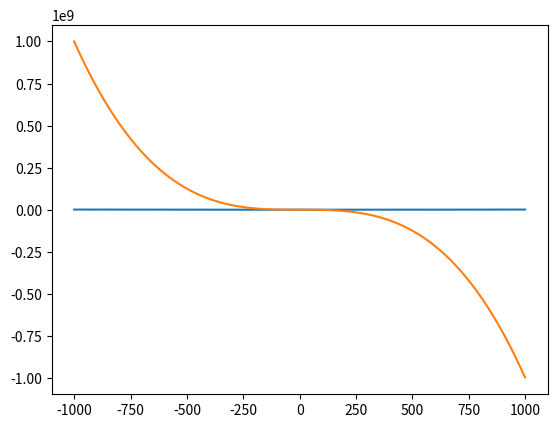

The matplotlib source for this figure:
# ---
# jupyter:
#   jupytext:
#     text_representation:
#       extension: .py
#       format_name: light
#       format_version: '1.5'
#       jupytext_version: 1.14.0
#   kernelspec:
#     display_name: Python 3 (ipykernel)
#     language: python
#     name: python3
# ---

# +
import matplotlib.pyplot as plt 
import numpy as np

x1 = np.arange(-1000, 1000, 1)
plt.plot(x1, x1**2)
plt.show()

plt.plot(x1, -x1**3+4)
plt.show()
# -